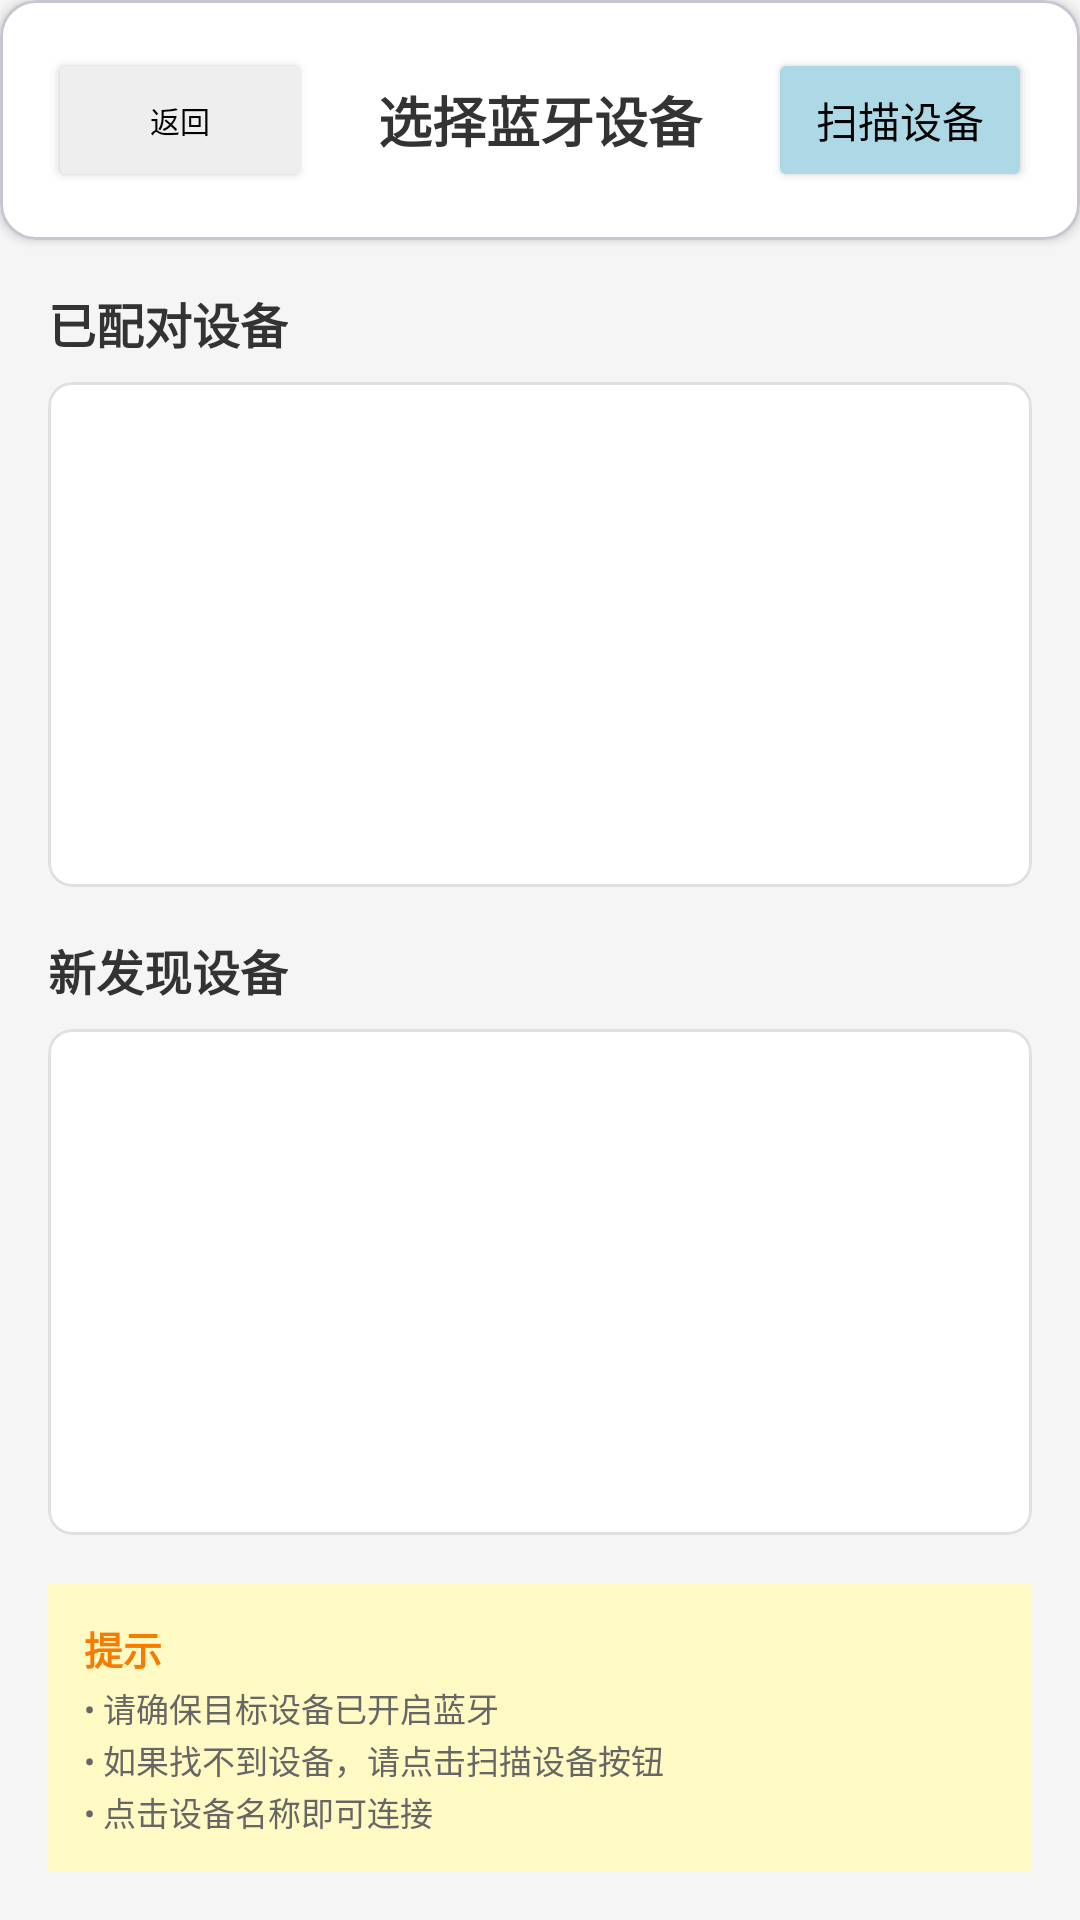

Layout XML and referenced resources for this Android screen:
<!-- AndroidManifest.xml: application theme Theme.AcupunctureInstrument -->
<!-- res/layout/activity_device_list.xml -->
<?xml version="1.0" encoding="utf-8"?>
<LinearLayout xmlns:android="http://schemas.android.com/apk/res/android"
    xmlns:app="http://schemas.android.com/apk/res-auto"
    android:layout_width="match_parent"
    android:layout_height="match_parent"
    android:orientation="vertical"
    android:background="#F5F5F5">

    
    <com.google.android.material.card.MaterialCardView
        android:layout_width="match_parent"
        android:layout_height="wrap_content"
        app:cardElevation="2dp"
        app:cardBackgroundColor="#FFFFFF">

        <LinearLayout
            android:layout_width="match_parent"
            android:layout_height="wrap_content"
            android:orientation="horizontal"
            android:padding="16dp"
            android:gravity="center_vertical">

            <Button
                android:id="@+id/btn_back"
                android:layout_width="wrap_content"
                android:layout_height="48dp"
                android:backgroundTint="#EEEEEE"
                android:text="返回"
                android:textColor="#000000"
                android:textSize="10sp" />

            <TextView
                android:layout_width="0dp"
                android:layout_height="wrap_content"
                android:layout_weight="1"
                android:text="选择蓝牙设备"
                android:textSize="18sp"
                android:textStyle="bold"
                android:textColor="#333333"
                android:gravity="center"
                android:layout_marginHorizontal="16dp" />

            <Button
                android:id="@+id/btn_scan"
                android:layout_width="wrap_content"
                android:layout_height="48dp"
                android:text="扫描设备"
                android:textSize="14sp"
                android:backgroundTint="#ADD8E6"
                android:textColor="#000000" />

        </LinearLayout>

    </com.google.android.material.card.MaterialCardView>

    
    <ProgressBar
        android:id="@+id/progress_bar"
        style="?android:attr/progressBarStyleHorizontal"
        android:layout_width="match_parent"
        android:layout_height="wrap_content"
        android:layout_marginTop="-6dp"
        android:indeterminate="true"
        android:visibility="gone" />

    <LinearLayout
        android:layout_width="match_parent"
        android:layout_height="0dp"
        android:layout_weight="1"
        android:orientation="vertical"
        android:padding="16dp">

        
        <TextView
            android:layout_width="wrap_content"
            android:layout_height="wrap_content"
            android:text="已配对设备"
            android:textSize="16sp"
            android:textStyle="bold"
            android:textColor="#333333"
            android:layout_marginBottom="8dp" />

        <com.google.android.material.card.MaterialCardView
            android:layout_width="match_parent"
            android:layout_height="0dp"
            android:layout_weight="1"
            app:cardCornerRadius="8dp"
            app:cardElevation="0dp"
            app:cardBackgroundColor="#FFFFFF"
            app:strokeWidth="1dp"
            app:strokeColor="#E0E0E0"
            android:layout_marginBottom="16dp">

            <FrameLayout
                android:layout_width="match_parent"
                android:layout_height="match_parent">

                <ListView
                    android:id="@+id/lv_paired_devices"
                    android:layout_width="match_parent"
                    android:layout_height="match_parent"
                    android:divider="#E0E0E0"
                    android:dividerHeight="1dp"
                    android:scrollbars="vertical"
                    android:fadeScrollbars="false"
                    android:scrollbarStyle="outsideOverlay" />

                <TextView
                    android:id="@+id/tv_no_paired_devices"
                    android:layout_width="match_parent"
                    android:layout_height="wrap_content"
                    android:text="暂无已配对设备"
                    android:textSize="14sp"
                    android:textColor="#999999"
                    android:gravity="center"
                    android:layout_gravity="center"
                    android:visibility="gone" />

            </FrameLayout>

        </com.google.android.material.card.MaterialCardView>

        
        <TextView
            android:id="@+id/tv_new_devices_title"
            android:layout_width="wrap_content"
            android:layout_height="wrap_content"
            android:text="新发现设备"
            android:textSize="16sp"
            android:textStyle="bold"
            android:textColor="#333333"
            android:layout_marginBottom="8dp"
            android:visibility="visible" />

        <com.google.android.material.card.MaterialCardView
            android:id="@+id/card_new_devices"
            android:layout_width="match_parent"
            android:layout_height="0dp"
            android:layout_weight="1"
            app:cardCornerRadius="8dp"
            app:cardElevation="0dp"
            app:cardBackgroundColor="#FFFFFF"
            app:strokeWidth="1dp"
            app:strokeColor="#E0E0E0"
            android:layout_marginBottom="16dp">

            <FrameLayout
                android:layout_width="match_parent"
                android:layout_height="match_parent">

                <ListView
                    android:id="@+id/lv_new_devices"
                    android:layout_width="match_parent"
                    android:layout_height="match_parent"
                    android:divider="#E0E0E0"
                    android:dividerHeight="1dp"
                    android:scrollbars="vertical"
                    android:fadeScrollbars="false"
                    android:scrollbarStyle="outsideOverlay" />

                <TextView
                    android:layout_width="match_parent"
                    android:layout_height="wrap_content"
                    android:text="点击扫描按钮搜索新设备"
                    android:textSize="14sp"
                    android:textColor="#999999"
                    android:gravity="center"
                    android:layout_gravity="center"
                    android:visibility="gone"
                    android:id="@+id/tv_no_new_devices" />

            </FrameLayout>

        </com.google.android.material.card.MaterialCardView>

        
        <LinearLayout
            android:layout_width="match_parent"
            android:layout_height="wrap_content"
            android:orientation="vertical"
            android:padding="12dp"
            android:background="#FFF9C4">

            <TextView
                android:layout_width="wrap_content"
                android:layout_height="wrap_content"
                android:text="提示"
                android:textSize="13sp"
                android:textStyle="bold"
                android:textColor="#F57C00"
                android:layout_marginBottom="2dp" />

            <TextView
                android:layout_width="wrap_content"
                android:layout_height="wrap_content"
                android:text="• 请确保目标设备已开启蓝牙"
                android:textSize="11sp"
                android:textColor="#666666" />

            <TextView
                android:layout_width="wrap_content"
                android:layout_height="wrap_content"
                android:text="• 如果找不到设备，请点击扫描设备按钮"
                android:textSize="11sp"
                android:textColor="#666666"
                android:layout_marginTop="1dp" />

            <TextView
                android:layout_width="wrap_content"
                android:layout_height="wrap_content"
                android:text="• 点击设备名称即可连接"
                android:textSize="11sp"
                android:textColor="#666666"
                android:layout_marginTop="1dp" />

        </LinearLayout>

    </LinearLayout>

</LinearLayout>
<!-- resources referenced by this layout -->
<resources>
  <style name="Theme.AcupunctureInstrument" parent="Base.Theme.AcupunctureInstrument" />
  <style name="Base.Theme.AcupunctureInstrument" parent="Theme.Material3.DayNight.NoActionBar">
          
          
      </style>
</resources>
